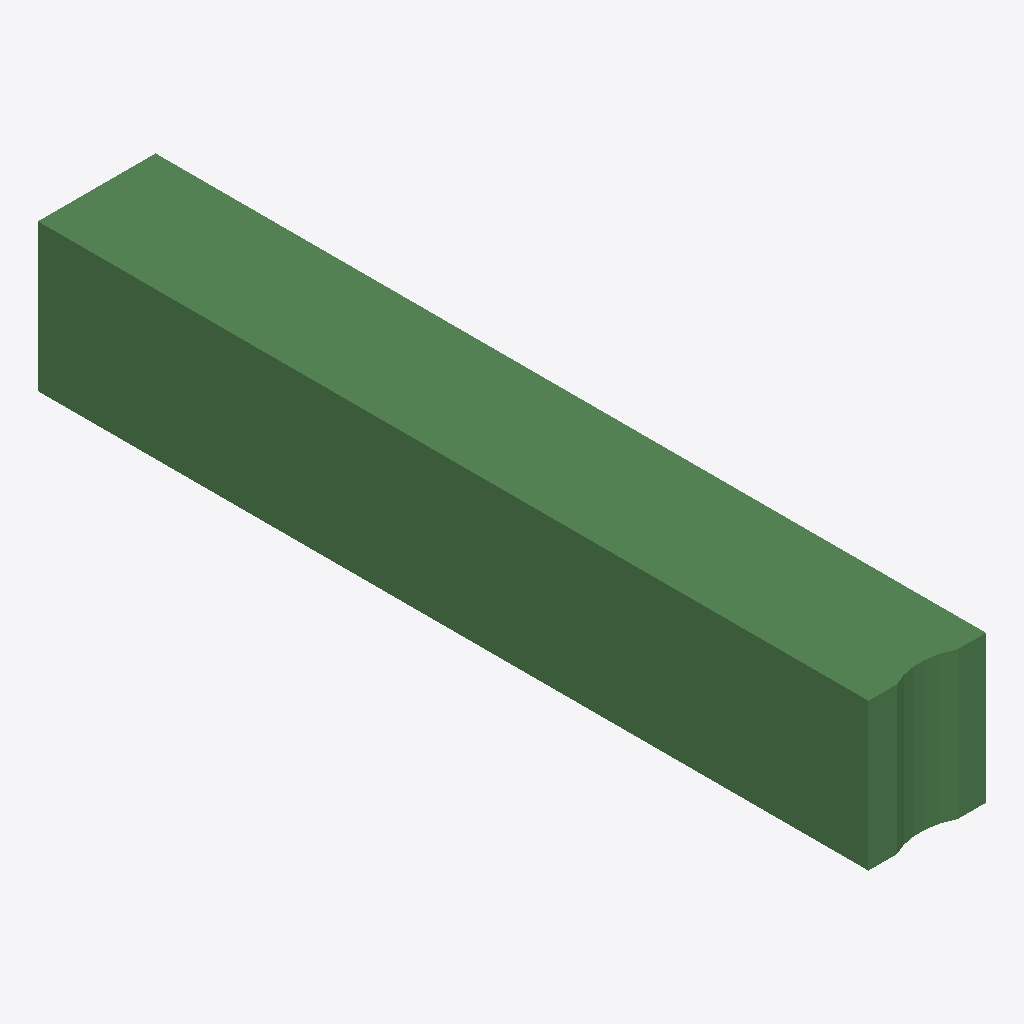
Isometric view of an IFC building model (IFC-SPF (STEP), schema IFC2X3, length unit metre), seen from the south-west, elements coloured by IFC class: 1 beam (green).
Extent 400.0 m × 2823.5 m × 500.0 m (x, y, z). Storeys (1): Default Building Storey at 0.00 m. Elements (1): 1 IfcBeam.

HEADER;
FILE_DESCRIPTION(('ViewDefinition [CoordinationView]'),'2;1');
FILE_NAME('/Users/macbook/Desktop/BIM/data/rst_advanced/IfcBeam252.ifc','2018-08-31T00:07:19-0400',('Unknown Author','info@ifctoolsproject.com'),('Unknown Organization'),'IFC Tools Project - IFC2x3 Java Toolbox','IFC2x3 Java Toolbox 2.0','Unknown Authorizer');
FILE_SCHEMA(('IFC2X3'));
ENDSEC;
DATA;
#118=IFCPROJECT('1zYZzh5rr4Neij58pX63h9',#110,'Default Project','Description of Default Project',$,$,$,(#113),#117);
#120=IFCBUILDING('3hdV3zNzD6EOm0yGL09qZO',#110,'Default Building','Description',$,#119,$,$,.ELEMENT.,$,$,$);
#121=IFCBUILDINGSTOREY('0ixXBOiE98APFWrJVIMUGv',#110,'Default Building Storey','Description',$,#119,$,$,.ELEMENT.,$);
#1=IFCBEAM('2UD3D7uxP8kecbbBCRtzEY',#2,'M_Concrete-Rectangular Beam:400 x 800mm:151844',$,'M_Concrete-Rectangular Beam:400 x 800mm:69975',#3,#4,'151844');
ENDSEC;
